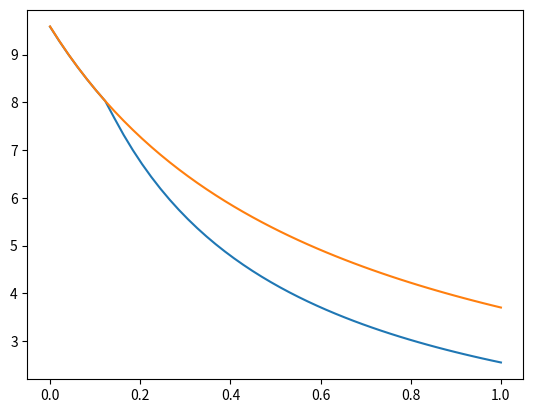

Python code for this plot:
# -*- coding: utf-8 -*-
"""
Created on Fri Mar  7 15:57:23 2025

[redacted]
"""



import scipy.optimize as opt
import numpy as np
import matplotlib.pyplot as plt

# create I
def createISetPrimal(n,m) :
    I = set()
    for x in range(n+1) :
        for y in range(n+1) :
            for z in range(n+1) :
                for j in range(m) :
                    if x+y+z>0 and x+y+z<n+1 :
                        I.add((x,y,z,j))
    return I

def createCVectorCongestion(n,b,f,I) :
    # b is a list of basis functions or lambdas
    C = np.empty(len(I))
    for i,theta in enumerate(I) :
        x,y,z,j = theta
        C[i] = b[j](x+z)*(x+z)
    return C

def createBVectorCongestion(S=0) :
    return np.array([-S])

def createBeqVectorCongestion() :
    return np.array([1])

def createAMatrixCongestion(n,b,f,I) :
    # Nash constraint
    A = np.empty([1,len(I)]) 
    for i,theta in enumerate(I) :
        x,y,z,j = theta
        A[0,i] = f[j](x+y)*y - f[j](x+y+1)*z
    return A

def createAeqMatrixCongestion(n,b,f,I) :
    # Objective normalization constraint
    A = np.empty([1,len(I)])
    for i,theta in enumerate(I) :
        x,y,z,j = theta
        A[0,i] = b[j](x+y)*(x+y)
    return A
        
def getPoA(n,b,f,S) :
    
    I = createISetPrimal(n,len(b))
    C = createCVectorCongestion(n,b,f,I)
    B = createBVectorCongestion(S)
    B_eq = createBeqVectorCongestion()
    A = createAMatrixCongestion(n,b,f,I)
    A_eq = createAeqMatrixCongestion(n,b,f,I)
    
    result = opt.linprog(C,A,B,A_eq,B_eq,method='simplex')
    return 1/result.fun

def PoASmoothness(lamb,mu,S) :
    return lamb/(1-mu+S)


def findLambdaMu(d) :
    # this is a grid search implementation of Lemma 5.8 in "Exact PoA for Polynomial Congestion Games" by Aland et al.
    
    expr = lambda x,mu: pow((x+1),d)-mu*pow(x,d+1)
    
    minwrtmu = np.inf
    minmu = 0.01
    for mu in np.linspace(.01,.99,99) :
        maxwrti = -np.inf
        for x in range(1000) :
            maxwrti = max(maxwrti, expr(x,mu)/(1-mu))
        if maxwrti < minwrtmu :
            minwrtmu = maxwrti
            minmu = mu
    return minwrtmu*(1-minmu), minmu


if __name__ == "__main__":
    n = 4
    
    b = [lambda x: 1, lambda x: x, lambda x: x*x]
    
    # ftest = [lambda x: 1, lambda x: x+1]
    fself = b
    fmc = [lambda x: b[0](x)+(x-1)*(b[0](x)-b[0](x-1)), lambda x: b[1](x)+(x-1)*(b[1](x)-b[1](x-1))]
    
    f=fself
    SS=np.linspace(0,1)
    
    d = len(b)-1
    lamb,mu = findLambdaMu(d)
    PoAs = [getPoA(n,b,f,S) for S in SS]
    PoAsLambdaMu = [PoASmoothness(lamb,mu,S) for S in SS]
    plt.plot(SS,PoAs)
    plt.plot(SS,PoAsLambdaMu)